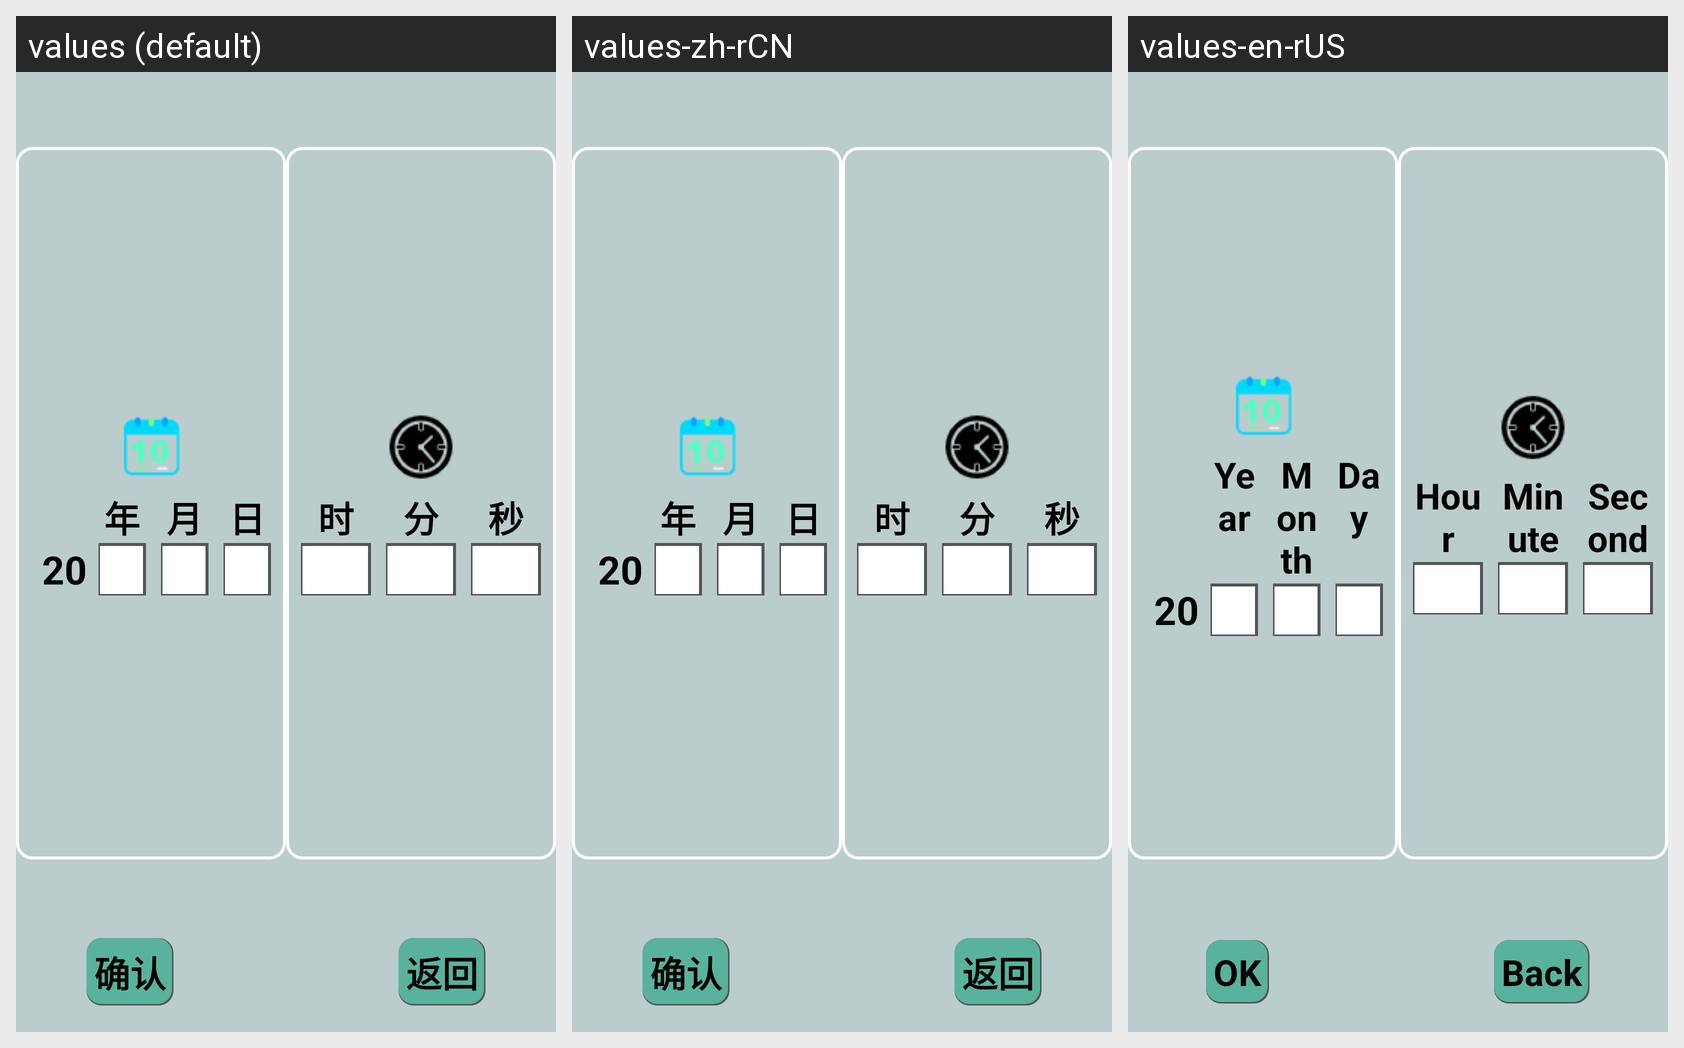

Translations of the strings shown on this Android screen, per locale in the grid:
Android screen res/layout/fragment_hl_shijianjiaozheng.xml rendered under 3 locales, left to right: values (default), values-zh-rCN, values-en-rUS. Device: Nexus 5 (rendered at 1080×1920; each locale shown at half size, 540×960, under a caption strip naming it); theme Theme.YcAllBlueTooth2.
Strings drawn on this screen, with the default value and each locale's value (text and hints the layout hard-codes, and strings that could not be matched under every locale, appear in the picture but are not listed):

nian
  values: 年
  values-zh-rCN: 年
  values-en-rUS: Year

yue
  values: 月
  values-zh-rCN: 月
  values-en-rUS: Month

ri
  values: 日
  values-zh-rCN: 日
  values-en-rUS: Day

shi
  values: 时
  values-zh-rCN: 时
  values-en-rUS: Hour

fen
  values: 分
  values-zh-rCN: 分
  values-en-rUS: Minute

miao
  values: 秒
  values-zh-rCN: 秒
  values-en-rUS: Second

hl_queren
  values: 确认
  values-zh-rCN: 确认
  values-en-rUS: OK

hl_fanhui
  values: 返回
  values-zh-rCN: 返回
  values-en-rUS: Back
